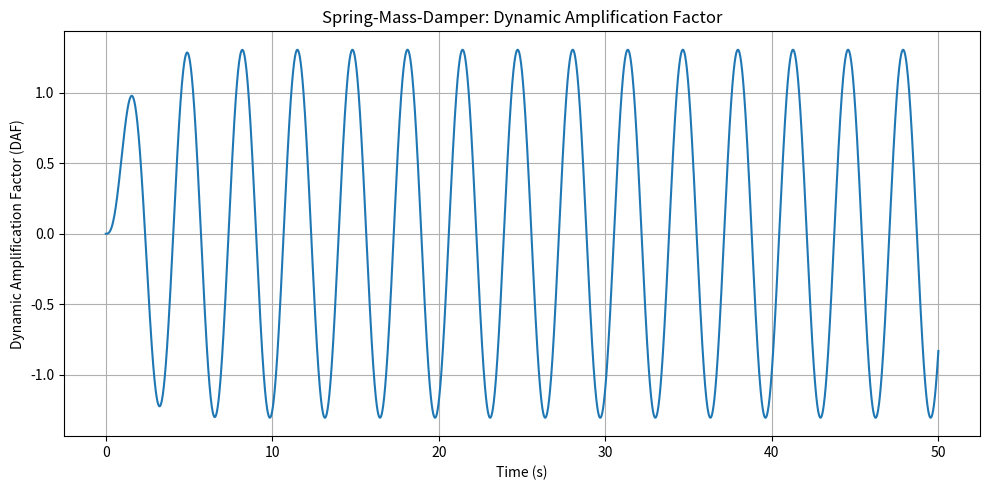

The matplotlib source for this figure:
import numpy as np
import matplotlib.pyplot as plt
from scipy.integrate import solve_ivp

class SpringMassDamperSystem:
    def __init__(self,
                 k=2,
                 m=0.5,
                 damping_ratio=0.2,
                 force_amplitude=3.0,
                 force_frequency_fraction=0.95,
                 x_stat=1.5):
        self.k = k  # spring stiffness
        self.m = m  # mass
        self.damping_ratio = damping_ratio
        self.force_amplitude = force_amplitude  # amplitude of the external force
        self.x_stat = x_stat  # static displacement
        self.omega_natural = np.sqrt(k / m)  # natural frequency
        self.damping_factor = damping_ratio * 2 * self.omega_natural
        self.forcing_frequency = force_frequency_fraction * self.omega_natural  # forcing frequency (resonance)

    def eom(self, t, z):
            x, x_dot = z
            F = self.force_amplitude * np.sin(self.forcing_frequency * t)
            x_ddot = (F - self.damping_factor * x_dot - self.k * x) / self.m
            return [x_dot, x_ddot]

    def solve(self, t_span=(0, 50), initial_conditions=(0, 0)):
        t = np.linspace(t_span[0], t_span[1], 5000)
        z = solve_ivp(self.eom, t_span, initial_conditions, t_eval=t, method='RK45')
        return z.t, z.y.T

    def plot(self, t, z):
        fig, ax = plt.subplots(figsize=(10, 5))
        ax.plot(t, z[:, 0] * self.k / self.force_amplitude)
        ax.set_xlabel('Time (s)')
        ax.set_ylabel('x·k / F  (dynamic amplification)')
        ax.set_title('Spring-Mass-Damper: Normalized Displacement')
        ax.grid(True)
        plt.tight_layout()
        plt.show()
        
    def plot_daf(self, t, z):
        fig, ax = plt.subplots(figsize=(10, 5))
        ax.plot(t, z[:, 0] / self.x_stat)
        ax.set_xlabel('Time (s)')
        ax.set_ylabel('Dynamic Amplification Factor (DAF)')
        ax.set_title('Spring-Mass-Damper: Dynamic Amplification Factor')
        ax.grid(True)
        plt.tight_layout()
        plt.show()
    
    # def plot_daf_omega(self, z):
    #     fig, ax = plt.subplots(figsize=(10, 5))
    #     ax.plot(self.forcing_frequency / self.omega_natural, z[:, 0] / self.x_stat)
    #     ax.set_xlabel('Forcing Frequency / Natural Frequency')
    #     ax.set_ylabel('Dynamic Amplification Factor (DAF)')
    #     ax.set_title('Spring-Mass-Damper: Dynamic Amplification Factor')
    #     ax.grid(True)
    #     plt.tight_layout()
    #     plt.show()
        

sys = SpringMassDamperSystem()
t, z = sys.solve()
# sys.plot(t, z)
sys.plot_daf(t, z)
# sys.plot_daf_omega(z)
